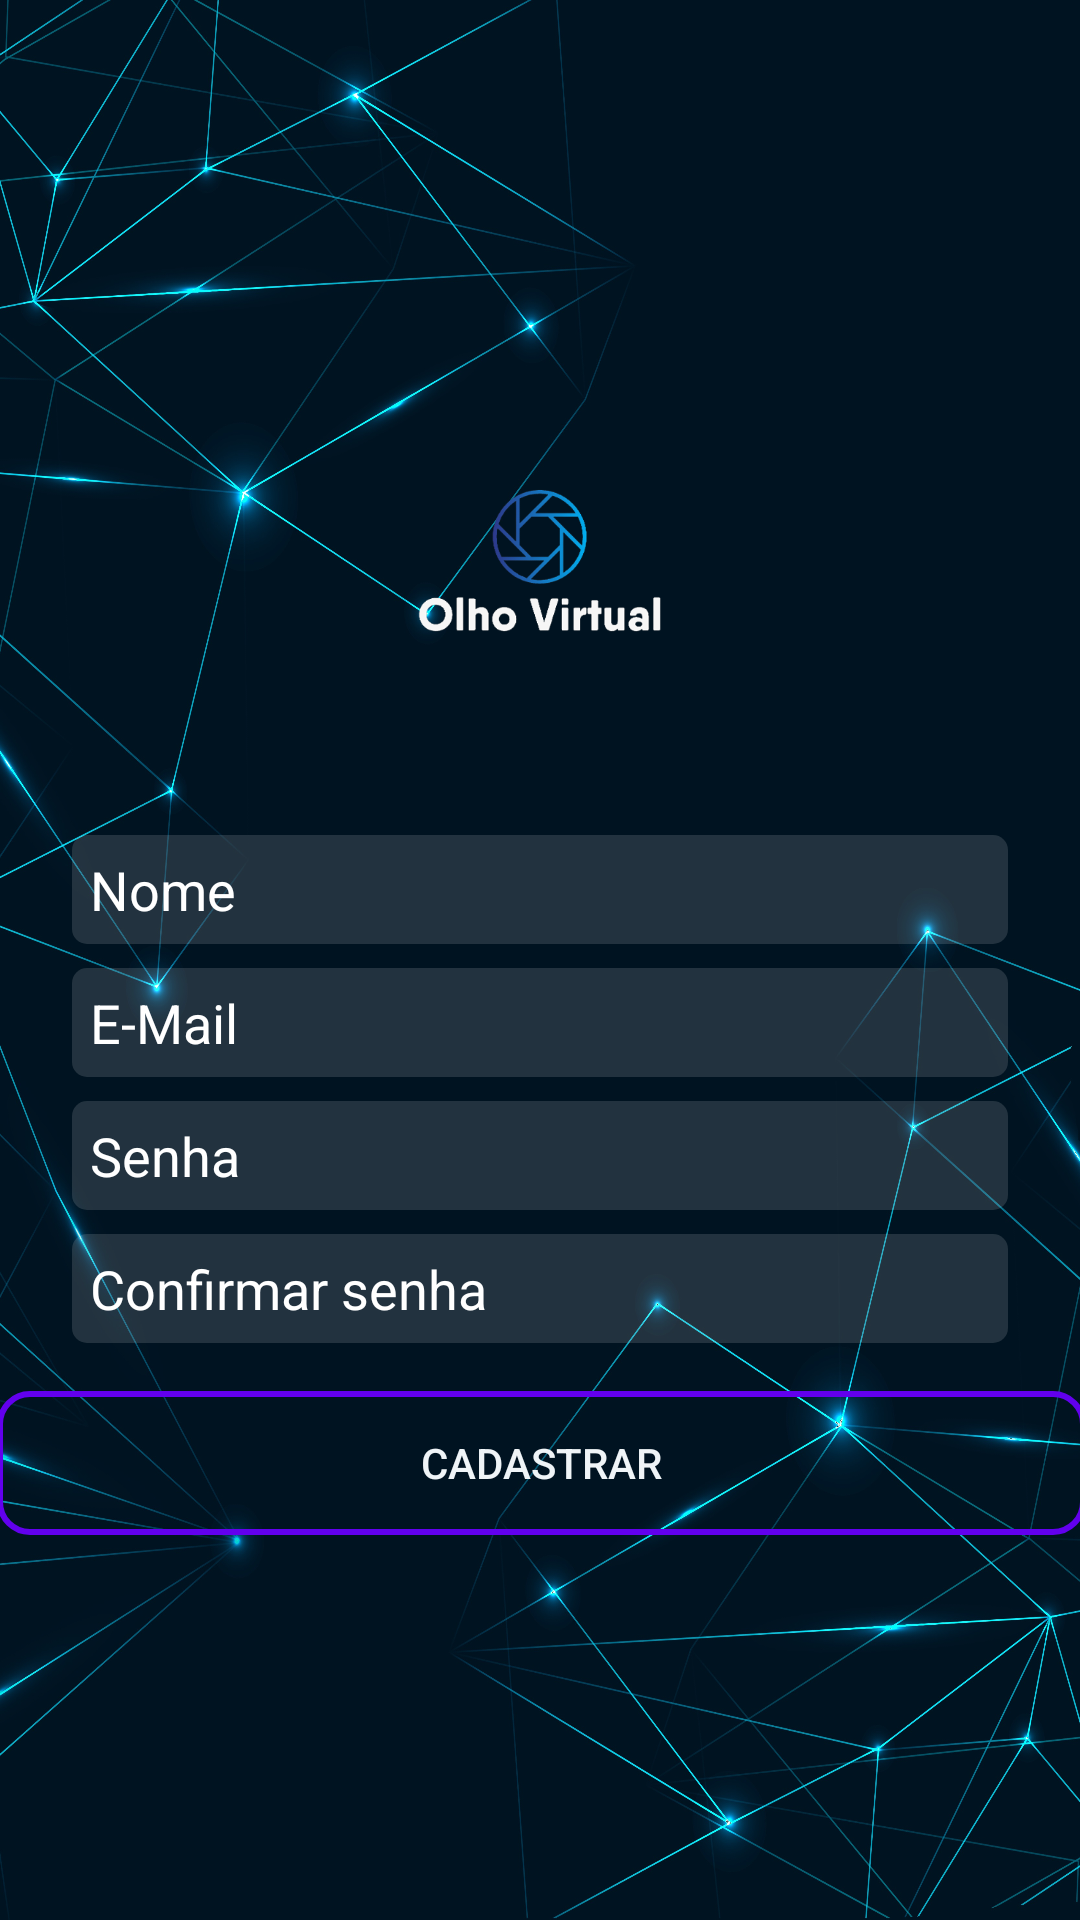

Write the Android layout XML for this screen, with the resource values it uses.
<!-- AndroidManifest.xml: application theme Theme.OlhoVirtual -->
<!-- res/layout/activity_cadastrar_usuario.xml -->
<?xml version="1.0" encoding="utf-8"?>
<androidx.constraintlayout.widget.ConstraintLayout xmlns:android="http://schemas.android.com/apk/res/android"
    xmlns:app="http://schemas.android.com/apk/res-auto"
    xmlns:tools="http://schemas.android.com/tools"
    android:layout_width="match_parent"
    android:layout_height="match_parent"
    android:background="@drawable/background_cadastro"
    tools:context=".activity.LoginActivity">

    <ImageView
        android:id="@+id/imageLogo"
        android:layout_width="150dp"
        android:layout_height="150dp"
        android:layout_marginBottom="16dp"
        app:layout_constraintBottom_toTopOf="@+id/editCadastroNomeUsuario"
        app:layout_constraintEnd_toEndOf="parent"
        app:layout_constraintStart_toStartOf="parent"
        app:layout_constraintTop_toTopOf="parent"
        app:layout_constraintVertical_chainStyle="packed"
        app:srcCompat="@drawable/logo" />

    <EditText
        android:id="@+id/editEmailCadastro"
        android:layout_width="0dp"
        android:layout_height="wrap_content"
        android:layout_marginStart="24dp"
        android:layout_marginEnd="24dp"
        android:layout_marginBottom="8dp"
        android:background="@drawable/background_caixa_texto"
        android:ems="10"
        android:hint="E-Mail"
        android:inputType="textEmailAddress"
        android:padding="6dp"
        android:textColor="@color/white"
        android:textColorHint="@color/white"
        app:layout_constraintBottom_toTopOf="@+id/editCadastroSenha"
        app:layout_constraintEnd_toEndOf="parent"
        app:layout_constraintStart_toStartOf="parent"
        app:layout_constraintTop_toBottomOf="@+id/editCadastroNomeUsuario" />

    <EditText
        android:id="@+id/editCadastroNomeUsuario"
        android:layout_width="0dp"
        android:layout_height="wrap_content"
        android:layout_marginStart="24dp"
        android:layout_marginEnd="24dp"
        android:layout_marginBottom="8dp"
        android:background="@drawable/background_caixa_texto"
        android:ems="10"
        android:hint="Nome"
        android:inputType="text|textEmailAddress"
        android:padding="6dp"
        android:textColor="@color/white"
        android:textColorHint="@color/white"
        app:layout_constraintBottom_toTopOf="@+id/editEmailCadastro"
        app:layout_constraintEnd_toEndOf="parent"
        app:layout_constraintStart_toStartOf="parent"
        app:layout_constraintTop_toBottomOf="@+id/imageLogo" />

    <EditText
        android:id="@+id/editConfirmarSenha"
        android:layout_width="0dp"
        android:layout_height="wrap_content"
        android:layout_marginStart="24dp"
        android:layout_marginEnd="24dp"
        android:layout_marginBottom="16dp"
        android:background="@drawable/background_caixa_texto"
        android:ems="10"
        android:hint="Confirmar senha"
        android:inputType="textPassword"
        android:padding="6dp"
        android:textColor="@color/white"
        android:textColorHint="@color/white"
        app:layout_constraintBottom_toTopOf="@+id/buttonCadastrarUsuario"
        app:layout_constraintEnd_toEndOf="parent"
        app:layout_constraintStart_toStartOf="parent"
        app:layout_constraintTop_toBottomOf="@+id/editCadastroSenha" />

    <EditText
        android:id="@+id/editCadastroSenha"
        android:layout_width="0dp"
        android:layout_height="wrap_content"
        android:layout_marginStart="24dp"
        android:layout_marginEnd="24dp"
        android:layout_marginBottom="8dp"
        android:background="@drawable/background_caixa_texto"
        android:ems="10"
        android:hint="Senha"
        android:inputType="textPassword"
        android:padding="6dp"
        android:textColor="@color/white"
        android:textColorHint="@color/white"
        app:layout_constraintBottom_toTopOf="@+id/editConfirmarSenha"
        app:layout_constraintEnd_toEndOf="parent"
        app:layout_constraintStart_toStartOf="parent"
        app:layout_constraintTop_toBottomOf="@+id/editEmailCadastro" />

    <Button
        android:id="@+id/buttonCadastrarUsuario"
        android:layout_width="363dp"
        android:layout_height="wrap_content"
        android:layout_marginBottom="16dp"
        android:background="@drawable/background_botao"
        android:text="Cadastrar"
        android:textColor="@color/branco_app"
        app:layout_constraintBottom_toTopOf="@+id/progressCadastroUsuario"
        app:layout_constraintEnd_toEndOf="parent"
        app:layout_constraintStart_toStartOf="parent"
        app:layout_constraintTop_toBottomOf="@+id/editConfirmarSenha" />

    <ProgressBar
        android:id="@+id/progressCadastroUsuario"
        style="?android:attr/progressBarStyle"
        android:layout_width="wrap_content"
        android:layout_height="wrap_content"
        android:visibility="gone"
        app:layout_constraintBottom_toBottomOf="parent"
        app:layout_constraintEnd_toEndOf="parent"
        app:layout_constraintStart_toStartOf="parent"
        app:layout_constraintTop_toBottomOf="@+id/buttonCadastrarUsuario" />
</androidx.constraintlayout.widget.ConstraintLayout>
<!-- resources referenced by this layout -->
<resources>
  <color name="branco_app">#EFF4F7</color>
  <color name="white">#FFFFFFFF</color>
  <!-- drawable background_botao (drawable) -->
  <?xml version="1.0" encoding="utf-8"?>
  <shape
      xmlns:android="http://schemas.android.com/apk/res/android"
      android:shape="rectangle"
      >
      <solid android:color="#00FFFFFF"></solid>
      <corners android:radius="10dp"></corners>
      <stroke android:width="2dp" android:color="@color/purple_500"
          ></stroke>
  
  
  </shape>
  <!-- drawable background_cadastro: jpg bitmap (drawable-v24, 840580 bytes) -->
  <!-- drawable background_caixa_texto (drawable) -->
  <?xml version="1.0" encoding="utf-8"?>
  <shape
      xmlns:android="http://schemas.android.com/apk/res/android"
  
      android:shape="rectangle"
      >
      <solid android:color="#22FFFFFF"></solid>
      <corners android:radius="5dp"></corners>
  
  </shape>
  <!-- drawable logo: png bitmap (drawable-v24, 35369 bytes) -->
  <style name="Theme.OlhoVirtual" parent="Theme.MaterialComponents.DayNight.NoActionBar">
          
          <item name="colorPrimary">@color/purple_500</item>
          <item name="colorPrimaryVariant">@color/black</item>
          <item name="colorOnPrimary">@color/preto_app</item>
          
          <item name="colorSecondary">@color/purple_500</item>
          <item name="colorSecondaryVariant">@color/teal_700</item>
          <item name="colorOnSecondary">@color/black</item>
          
          <item name="android:statusBarColor" tools:targetApi="l">?attr/colorPrimaryVariant</item>
          
      </style>
  <color name="purple_500">#FF6200EE</color>
  <color name="black">#FF000000</color>
  <color name="preto_app">#363A42</color>
  <color name="teal_700">#FF018786</color>
</resources>
